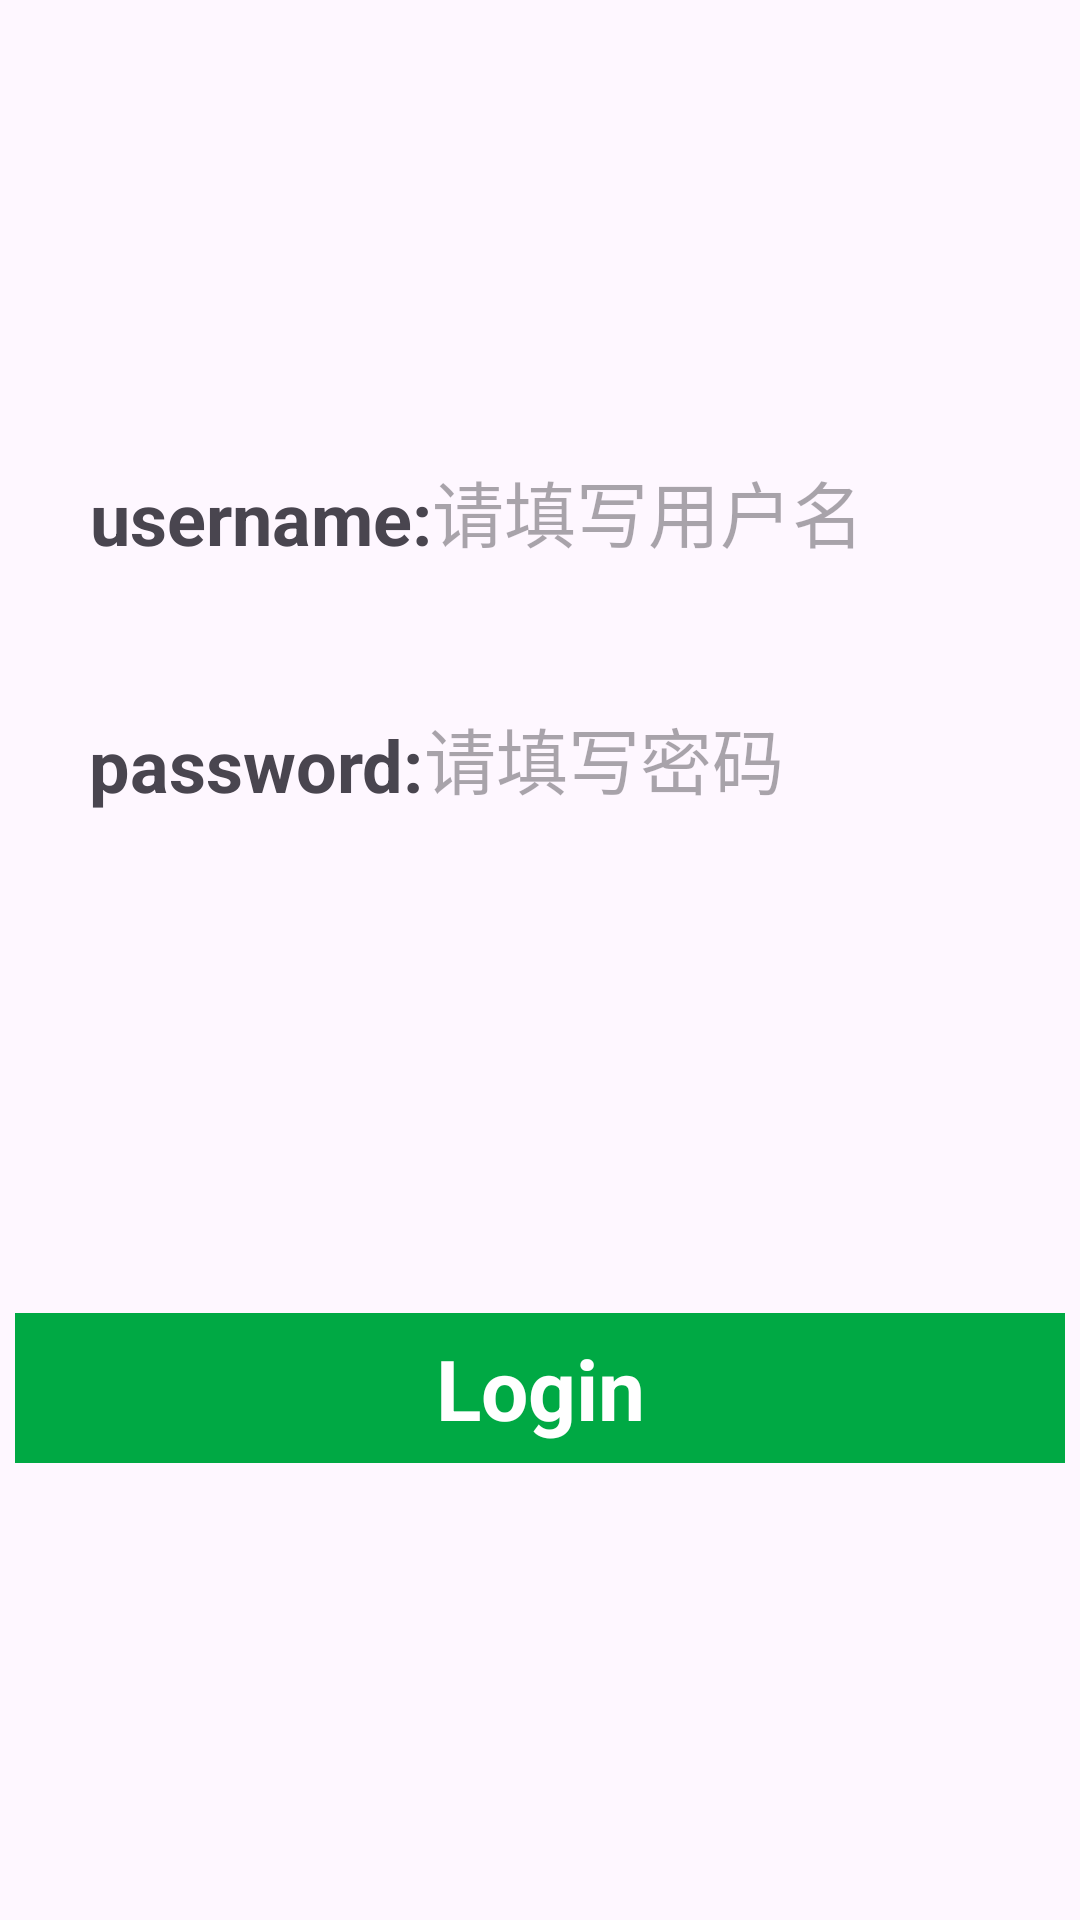

The Android layout XML behind this screen, and the referenced resources:
<!-- AndroidManifest.xml: application theme Theme.Viewpagerfragment练习 -->
<!-- res/layout/fragment_login.xml -->
<?xml version="1.0" encoding="utf-8"?>
<androidx.constraintlayout.widget.ConstraintLayout xmlns:android="http://schemas.android.com/apk/res/android"
    xmlns:app="http://schemas.android.com/apk/res-auto"
    xmlns:tools="http://schemas.android.com/tools"
    android:layout_width="match_parent"
    android:layout_height="match_parent"
    tools:context=".fragment.LoginFragment">

    <ImageView
        android:id="@+id/login_xmark"
        android:layout_width="38dp"
        android:layout_height="38dp"
        android:src="@drawable/xmark"
        app:layout_constraintBottom_toBottomOf="parent"
        app:layout_constraintEnd_toEndOf="parent"
        app:layout_constraintHorizontal_bias="0.042"
        app:layout_constraintStart_toStartOf="parent"
        app:layout_constraintTop_toTopOf="parent"
        app:layout_constraintVertical_bias="0.038" />


    <LinearLayout
        android:layout_width="300dp"
        android:layout_height="60dp"
        android:orientation="horizontal"
        app:layout_constraintBottom_toBottomOf="parent"
        app:layout_constraintEnd_toEndOf="parent"
        app:layout_constraintHorizontal_bias="0.5"
        app:layout_constraintStart_toStartOf="parent"
        app:layout_constraintTop_toTopOf="parent"
        app:layout_constraintVertical_bias="0.246">

        <TextView
    android:layout_width="wrap_content"
    android:layout_height="wrap_content"
    android:text="username:"
    android:layout_gravity="center"
    android:textSize="24sp"
    android:textStyle="bold"/>
        <EditText
            android:id="@+id/username"
            android:layout_width="match_parent"
            android:layout_height="30dp"
            android:layout_gravity="center"
            android:inputType="text"
            android:background="@android:color/transparent"
            android:maxLength="15"
            android:textSize="24sp"
            android:hint="请填写用户名"/>

    </LinearLayout>


    <LinearLayout
        android:id="@+id/linearLayout"
        android:layout_width="300dp"
        android:layout_height="60dp"
        android:orientation="horizontal"
        app:layout_constraintBottom_toBottomOf="parent"
        app:layout_constraintEnd_toEndOf="parent"
        app:layout_constraintHorizontal_bias="0.495"
        app:layout_constraintStart_toStartOf="parent"
        app:layout_constraintTop_toTopOf="parent"
        app:layout_constraintVertical_bias="0.388">


        <TextView
            android:layout_width="wrap_content"
            android:layout_height="wrap_content"
            android:layout_gravity="center"
            android:text="password:"
            android:textSize="24sp"
            android:textStyle="bold" />

        <EditText
            android:id="@+id/password"
            android:layout_width="match_parent"
            android:layout_height="30dp"
            android:layout_gravity="center"
            android:background="@android:color/transparent"
            android:hint="请填写密码"
            android:inputType="numberPassword"
            android:maxLength="15"
            android:textSize="24sp"
            tools:layout_editor_absoluteX="153dp"
            tools:layout_editor_absoluteY="334dp" />

    </LinearLayout>

    <TextView
        android:id="@+id/login_btn"
        android:layout_width="350dp"
        android:layout_height="50dp"
        android:background="@drawable/wechat_green"
        android:gravity="center"
        android:text="Login"
        android:textColor="@color/white"
        android:textSize="28sp"
        android:textStyle="bold"
        app:layout_constraintBottom_toBottomOf="parent"
        app:layout_constraintEnd_toEndOf="parent"
        app:layout_constraintHorizontal_bias="0.491"
        app:layout_constraintStart_toStartOf="parent"
        app:layout_constraintTop_toBottomOf="@+id/linearLayout" />


</androidx.constraintlayout.widget.ConstraintLayout>
<!-- resources referenced by this layout -->
<resources>
  <color name="white">#FFFFFFFF</color>
  <style name="Theme.Viewpagerfragment练习" parent="Base.Theme.Viewpagerfragment练习" />
  <style name="Base.Theme.Viewpagerfragment练习" parent="Theme.Material3.DayNight.NoActionBar">
          <item name="android:navigationBarColor">@android:color/transparent</item>
          <item name="android:statusBarColor">@android:color/transparent</item>
          <item name="android:windowLightNavigationBar">false</item>
      </style>
</resources>
